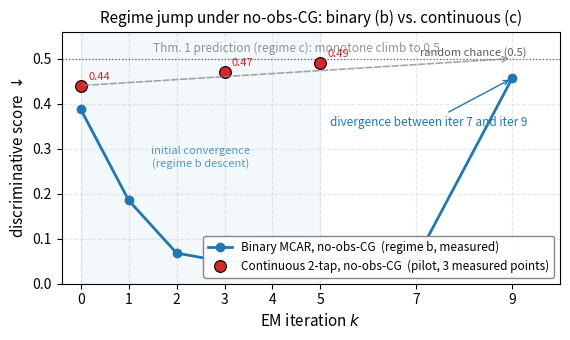

Write Python code to recreate this figure.
"""Generate figs/fig_regime_c_continuous.pdf for App. E.5.

Overlays the binary-mask no-obs-CG trajectory (regime b --- initial descent then
divergence at iter 9) with the pilot measurements of the continuous-time
no-obs-CG run (three measured points at iters 0, 3, 5).  No interpolation is
drawn between the continuous points; the full continuous trajectory is
populated by the scheduled 21-run matrix (App. E.4, tab:continuous-trajectory).

Data sources:
  * binary:     the "Baseline (no obs-CG, regime b)" row of tab:convergence
                (main.tex, Energy 50%), iterations {0,1,2,3,4,5,7,9}.  Real
                measurements; iters 6 and 8 are not in the source table.
  * continuous: the pilot Energy seq24 rho=0.5 no-obs-CG run, with real
                measurements at iters {0, 3, 5} = {0.44, 0.47, 0.49}.

Design choices:
  * No fabricated continuous points: only the three measured values are drawn.
  * No connecting line on the continuous points: avoids implying a trajectory
    that was not measured.
  * A neutral dashed band shows the theorem-predicted envelope (monotone climb
    from ~0.44 toward 0.5) as a qualitative prediction, clearly labeled.
  * Binary trajectory is drawn in full as in tab:convergence.

Usage:
    python scripts/plot_regime_c_continuous.py
"""

from __future__ import annotations

import argparse
from pathlib import Path

import matplotlib.pyplot as plt
import numpy as np


# --- Binary no-obs-CG (regime b) --- real numbers from tab:convergence ---
BIN_ITERS  = np.array([0, 1, 2, 3, 4, 5, 7, 9], dtype=float)
BIN_SCORES = np.array([0.387, 0.185, 0.068, 0.049, 0.049, 0.057, 0.055, 0.456])


# --- Continuous no-obs-CG (regime c) --- three measured pilot points ---
CONT_MEASURED_ITERS  = np.array([0, 3, 5], dtype=float)
CONT_MEASURED_SCORES = np.array([0.440, 0.470, 0.490])


def make_plot(out_path: Path) -> None:
    fig, ax = plt.subplots(figsize=(5.8, 3.5))

    # Random-chance line
    ax.axhline(0.5, color="black", linestyle=":", linewidth=0.9, alpha=0.6)
    ax.text(9.3, 0.502, "random chance (0.5)", fontsize=8, ha="right",
            va="bottom", color="black", alpha=0.65)

    # --- Binary regime-(b): full measured trajectory ---
    ax.plot(BIN_ITERS, BIN_SCORES, "-o", color="#1f77b4",
            linewidth=2.0, markersize=6,
            label=r"Binary MCAR, no-obs-CG  (regime b, measured)")
    ax.annotate(r"divergence between iter 7 and iter 9",
                xy=(9, 0.456), xytext=(5.2, 0.35),
                fontsize=8.5, color="#1f77b4",
                arrowprops=dict(arrowstyle="->", color="#1f77b4", lw=1.0))
    # Shade the initial-convergence window
    ax.axvspan(0, 5, color="#1f77b4", alpha=0.05)
    ax.text(2.5, 0.28, "initial convergence\n(regime b descent)",
            fontsize=8, ha="center", va="center", color="#1f77b4", alpha=0.75)

    # --- Continuous regime-(c): only the three measured pilot points ---
    ax.plot(CONT_MEASURED_ITERS, CONT_MEASURED_SCORES, "o",
            color="#d62728", markersize=8.5,
            markeredgecolor="black", markeredgewidth=0.8,
            label=r"Continuous 2-tap, no-obs-CG  (pilot, 3 measured points)")
    # Annotate each measured value
    for (it, sc) in zip(CONT_MEASURED_ITERS, CONT_MEASURED_SCORES):
        ax.annotate(f"{sc:.2f}", xy=(it, sc), xytext=(it + 0.15, sc + 0.013),
                    fontsize=8, color="#d62728")

    # --- Theorem-1 prediction band (not data) ---
    # Qualitative envelope: monotone climb from the iter-0 measured value toward 0.5
    # over the scheduled matrix iterations.  Drawn as a dashed grey arrow.
    ax.annotate("", xy=(9, 0.500), xytext=(0, 0.440),
                arrowprops=dict(arrowstyle="->", color="grey",
                                linestyle="--", lw=1.2, alpha=0.7))
    ax.text(4.5, 0.515, "Thm. 1 prediction (regime c): monotone climb to 0.5",
            fontsize=8.5, color="grey", alpha=0.85, ha="center")

    # Axis cosmetics
    ax.set_xlabel("EM iteration $k$", fontsize=11)
    ax.set_ylabel(r"discriminative score $\downarrow$", fontsize=11)
    ax.set_title("Regime jump under no-obs-CG: binary (b) vs. continuous (c)",
                 fontsize=11)
    ax.set_xlim(-0.4, 10.0)
    ax.set_ylim(0.0, 0.56)
    ax.set_xticks([0, 1, 2, 3, 4, 5, 7, 9])
    ax.grid(True, which="both", linestyle="--", alpha=0.3)

    leg = ax.legend(loc="lower right", fontsize=8.5, frameon=True, framealpha=0.95)
    leg.get_frame().set_edgecolor("gray")

    fig.tight_layout()
    out_path.parent.mkdir(parents=True, exist_ok=True)
    fig.savefig(out_path, format="pdf", bbox_inches="tight", dpi=300)
    fig.savefig(out_path.with_suffix(".png"), format="png",
                bbox_inches="tight", dpi=150)
    plt.close(fig)
    print(f"Saved: {out_path}")
    print(f"Saved: {out_path.with_suffix('.png')}")


def main():
    ap = argparse.ArgumentParser()
    ap.add_argument("--out", type=str,
                    default="corrupted_lifted/figs/fig_regime_c_continuous.pdf")
    args = ap.parse_args()
    make_plot(Path(args.out))


if __name__ == "__main__":
    main()
